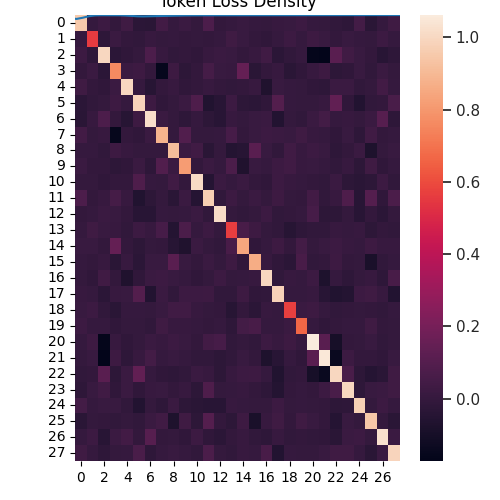

The table this chart was drawn from, first rows:
, 0, 1, 2, 3, 4, 5, 6, 7, 8, 9, 10, 11, 12, 13, 14, 15, 16, 17, 18, 19, 20, 21, 22
0, 0.9528, 0.002019, 0.01962, -0.006593, 0.02997, -0.02925, -0.03494, 0.03927, 0.003578, 0.01538, -0.004031, 0.07478, -0.004738, 0.0044, 0.01077, 0.003231, -0.001787, 0.008126, 0.01237, 0.01963, 0.002019, -7.523634132973277e-06, -0.009845
1, 0.002019, 0.5591, -0.02257, 0.01533, -0.005823, -0.01412, 0.007398, -0.001907, 0.003175, -0.005087, -0.004236, -0.007151, 0.002224, 0.03239, 0.01362, -0.006551, -0.01601, 0.003214, 0.02274, 0.0007887, 0.02526, 0.0141, -0.005543
2, 0.01962, -0.02257, 0.9979, -0.03057, -0.0182, -0.00292, 0.07272, 0.005112, -0.0142, -0.004938, -0.01752, 0.008021, 0.01526, 0.01316, -0.008454, 0.006257, 0.03705, -0.03258, -0.01034, 0.0006675, -0.1591, -0.1735, 0.1151
3, -0.006593, 0.01533, -0.03057, 0.7588, 0.01679, 0.02649, -0.005448, -0.158, 0.02862, -0.02722, -0.006453, 0.04999, 0.01204, 0.007837, 0.1489, -0.03455, -0.005761, 0.006905, -0.03655, -0.0178, 0.006768, 0.02738, -0.02404
4, 0.02997, -0.005823, -0.0182, 0.01679, 0.9946, 0.004261, -0.04572, -0.00847, 0.005084, -0.01781, -0.005819, 0.007974, -0.008167, -0.01014, -0.004793, 0.009544, -0.07201, 0.01159, 0.0006317, -0.001231, -0.01655, -0.02193, 0.01655
5, -0.02925, -0.01412, -0.00292, 0.02649, 0.004261, 0.9808, 0.02468, -0.01685, -0.00244, 0.01812, 0.07898, -0.06334, -0.03951, 0.02124, -0.02497, -0.03052, -0.01616, 0.09294, 0.004289, -0.004546, -0.002919, 0.006277, 0.1376
6, -0.03494, 0.007398, 0.07272, -0.005448, -0.04572, 0.02468, 1.017, 0.01785, -0.00235, -0.02382, 0.001559, -0.02502, -0.03917, 0.009325, -0.00327, 0.0102, 0.01548, -0.06197, -0.002895, -0.01214, 0.01568, 0.04604, 0.001509
7, 0.03927, -0.001907, 0.005112, -0.158, -0.00847, -0.01685, 0.01785, 0.8822, -0.001024, 0.09114, -0.002397, -0.002719, 0.004853, 0.05408, -0.006801, 0.01209, 0.02093, 0.01918, 0.01303, 0.03011, 0.008693, 0.001689, -0.01602
8, 0.003578, 0.003175, -0.0142, 0.02862, 0.005084, -0.00244, -0.00235, -0.001024, 0.9128, 0.01832, 0.03656, -0.03598, -0.002259, -0.05481, -0.04332, 0.1146, 0.01342, -0.01173, 0.03495, 0.0053, 0.01976, 0.01288, -0.02365
9, 0.01538, -0.005087, -0.004938, -0.02722, -0.01781, 0.01812, -0.02382, 0.09114, 0.01832, 0.8143, -0.008136, 0.0168, 0.004991, 0.07054, -0.07116, 0.01007, 0.003441, 0.02254, 0.03539, 0.00863, 0.01015, 0.00346, -0.0097
10, -0.004031, -0.004236, -0.01752, -0.006453, -0.005819, 0.07898, 0.001559, -0.002397, 0.03656, -0.008136, 1.009, -0.05193, 0.01728, 0.004132, 0.01555, -0.004986, -0.01835, 0.02147, 0.00754, 0.002138, -0.005142, -0.01078, 0.01656
11, 0.07478, -0.007151, 0.008021, 0.04999, 0.007974, -0.06334, -0.02502, -0.002719, -0.03598, 0.0168, -0.05193, 0.9661, -0.01353, 0.02116, -0.001501, 0.01494, -0.002357, 0.02883, -0.004355, -0.006553, 0.03897, -0.012, 0.006045
12, -0.004738, 0.002224, 0.01526, 0.01204, -0.008167, -0.03951, -0.03917, 0.004853, -0.002259, 0.004991, 0.01728, -0.01353, 1.01, -0.001635, -0.01035, -0.0008134, 0.02399, -0.01252, -0.006129, 0.001529, 0.05463, -0.02852, -0.02523
13, 0.0044, 0.03239, 0.01316, 0.007837, -0.01014, 0.02124, 0.009325, 0.05408, -0.05481, 0.07054, 0.004132, 0.02116, -0.001635, 0.564, 0.0627, 0.02551, -5.75583308081415e-05, -0.01253, -0.04763, -0.02296, -0.01135, -0.01399, 0.007931
14, 0.01077, 0.01362, -0.008454, 0.1489, -0.004793, -0.02497, -0.00327, -0.006801, -0.04332, -0.07116, 0.01555, -0.001501, -0.01035, 0.0627, 0.8445, -0.01905, 0.003429, 0.02598, -0.006603, 0.04569, -0.0002234, 0.01102, 0.02312
15, 0.003231, -0.006551, 0.006257, -0.03455, 0.009544, -0.03052, 0.0102, 0.01209, 0.1146, 0.01007, -0.004986, 0.01494, -0.0008134, 0.02551, -0.01905, 0.8621, 0.007013, -0.01877, -0.03223, 0.0625, -0.0108, -0.006458, 0.02882
16, -0.001787, -0.01601, 0.03705, -0.005761, -0.07201, -0.01616, 0.01548, 0.02093, 0.01342, 0.003441, -0.01835, -0.002357, 0.02399, -5.75583308081415e-05, 0.003429, 0.007013, 0.9952, -0.01355, 0.005526, 0.0008391, 0.02329, -0.07503, 0.002964
17, 0.008126, 0.003214, -0.03258, 0.006905, 0.01159, 0.09294, -0.06197, 0.01918, -0.01173, 0.02254, 0.02147, 0.02883, -0.01252, -0.01253, 0.02598, -0.01877, -0.01355, 0.9788, 0.004839, 0.0007643, 0.007718, -0.04041, -0.06306
18, 0.01237, 0.02274, -0.01034, -0.03655, 0.0006317, 0.004289, -0.002895, 0.01303, 0.03495, 0.03539, 0.00754, -0.004355, -0.006129, -0.04763, -0.006603, -0.03223, 0.005526, 0.004839, 0.5671, 0.01604, 0.02701, 0.002541, -0.01028
19, 0.01963, 0.0007887, 0.0006675, -0.0178, -0.001231, -0.004546, -0.01214, 0.03011, 0.0053, 0.00863, 0.002138, -0.006553, 0.001529, -0.02296, 0.04569, 0.0625, 0.0008391, 0.0007643, 0.01604, 0.664, 0.003397, -0.01772, -0.006837
20, 0.002019, 0.02526, -0.1591, 0.006768, -0.01655, -0.002919, 0.01568, 0.008693, 0.01976, 0.01015, -0.005142, 0.03897, 0.05463, -0.01135, -0.0002234, -0.0108, 0.02329, 0.007718, 0.02701, 0.003397, 1.062, 0.1116, -0.09833
21, -7.523634132973277e-06, 0.0141, -0.1735, 0.02738, -0.02193, 0.006277, 0.04604, 0.001689, 0.01288, 0.00346, -0.01078, -0.012, -0.02852, -0.01399, 0.01102, -0.006458, -0.07503, -0.04041, 0.002541, -0.01772, 0.1116, 1.048, -0.1407
22, -0.009845, -0.005543, 0.1151, -0.02404, 0.01655, 0.1376, 0.001509, -0.01602, -0.02365, -0.0097, 0.01656, 0.006045, -0.02523, 0.007931, 0.02312, 0.02882, 0.002964, -0.06306, -0.01028, -0.006837, -0.09833, -0.1407, 0.9992
23, -0.01922, 0.01273, 0.03735, -0.01782, 0.0188, -0.016, 0.006715, 0.0101, -0.005908, 0.007695, -0.02553, 0.07904, 9.79040736980346e-05, 0.003054, 0.009157, -0.006299, -0.02018, -0.05497, -0.008204, 0.003551, -0.007308, 0.02237, 0.0644
24, 0.04723, 0.002418, 0.01471, 0.01014, -0.01314, -0.05929, 4.165960815193915e-05, -0.02384, 0.01848, -0.02498, -0.03723, -0.03976, -0.04027, 0.007511, 0.001627, -0.00438, -2.5469868572684577e-05, 0.02123, -0.001261, 0.003533, -0.0007532, -0.009353, -0.02525
25, -0.03829, -0.003567, -0.00935, -0.01006, -0.00445, -0.01032, 0.01695, 0.03518, -0.07463, 0.03259, -0.0266, 0.09801, -0.008723, -0.02443, 0.02613, -0.09047, 0.009852, 0.03107, -0.006349, 0.03228, 0.01055, -0.006782, -0.04971
26, 0.001523, 0.0227, -0.04276, 0.01681, 0.04007, -0.008392, 0.1037, -0.007964, -0.002361, -0.0164, 0.02435, -0.0147, -0.03042, -0.008121, 0.008765, -0.0107, -0.01963, 0.006203, -0.01213, -0.005173, -0.01066, -0.01716, -0.03703
27, 0.0293, 0.001462, -0.02057, -0.0002095, 0.002197, 0.06411, -0.02136, 0.004716, 0.01136, 0.001582, -0.0108, 0.07099, -0.004424, -0.009436, 0.005621, 0.002264, 0.06004, -0.05928, 0.004322, -0.0004018, -0.0001777, 0.01031, 0.0324
